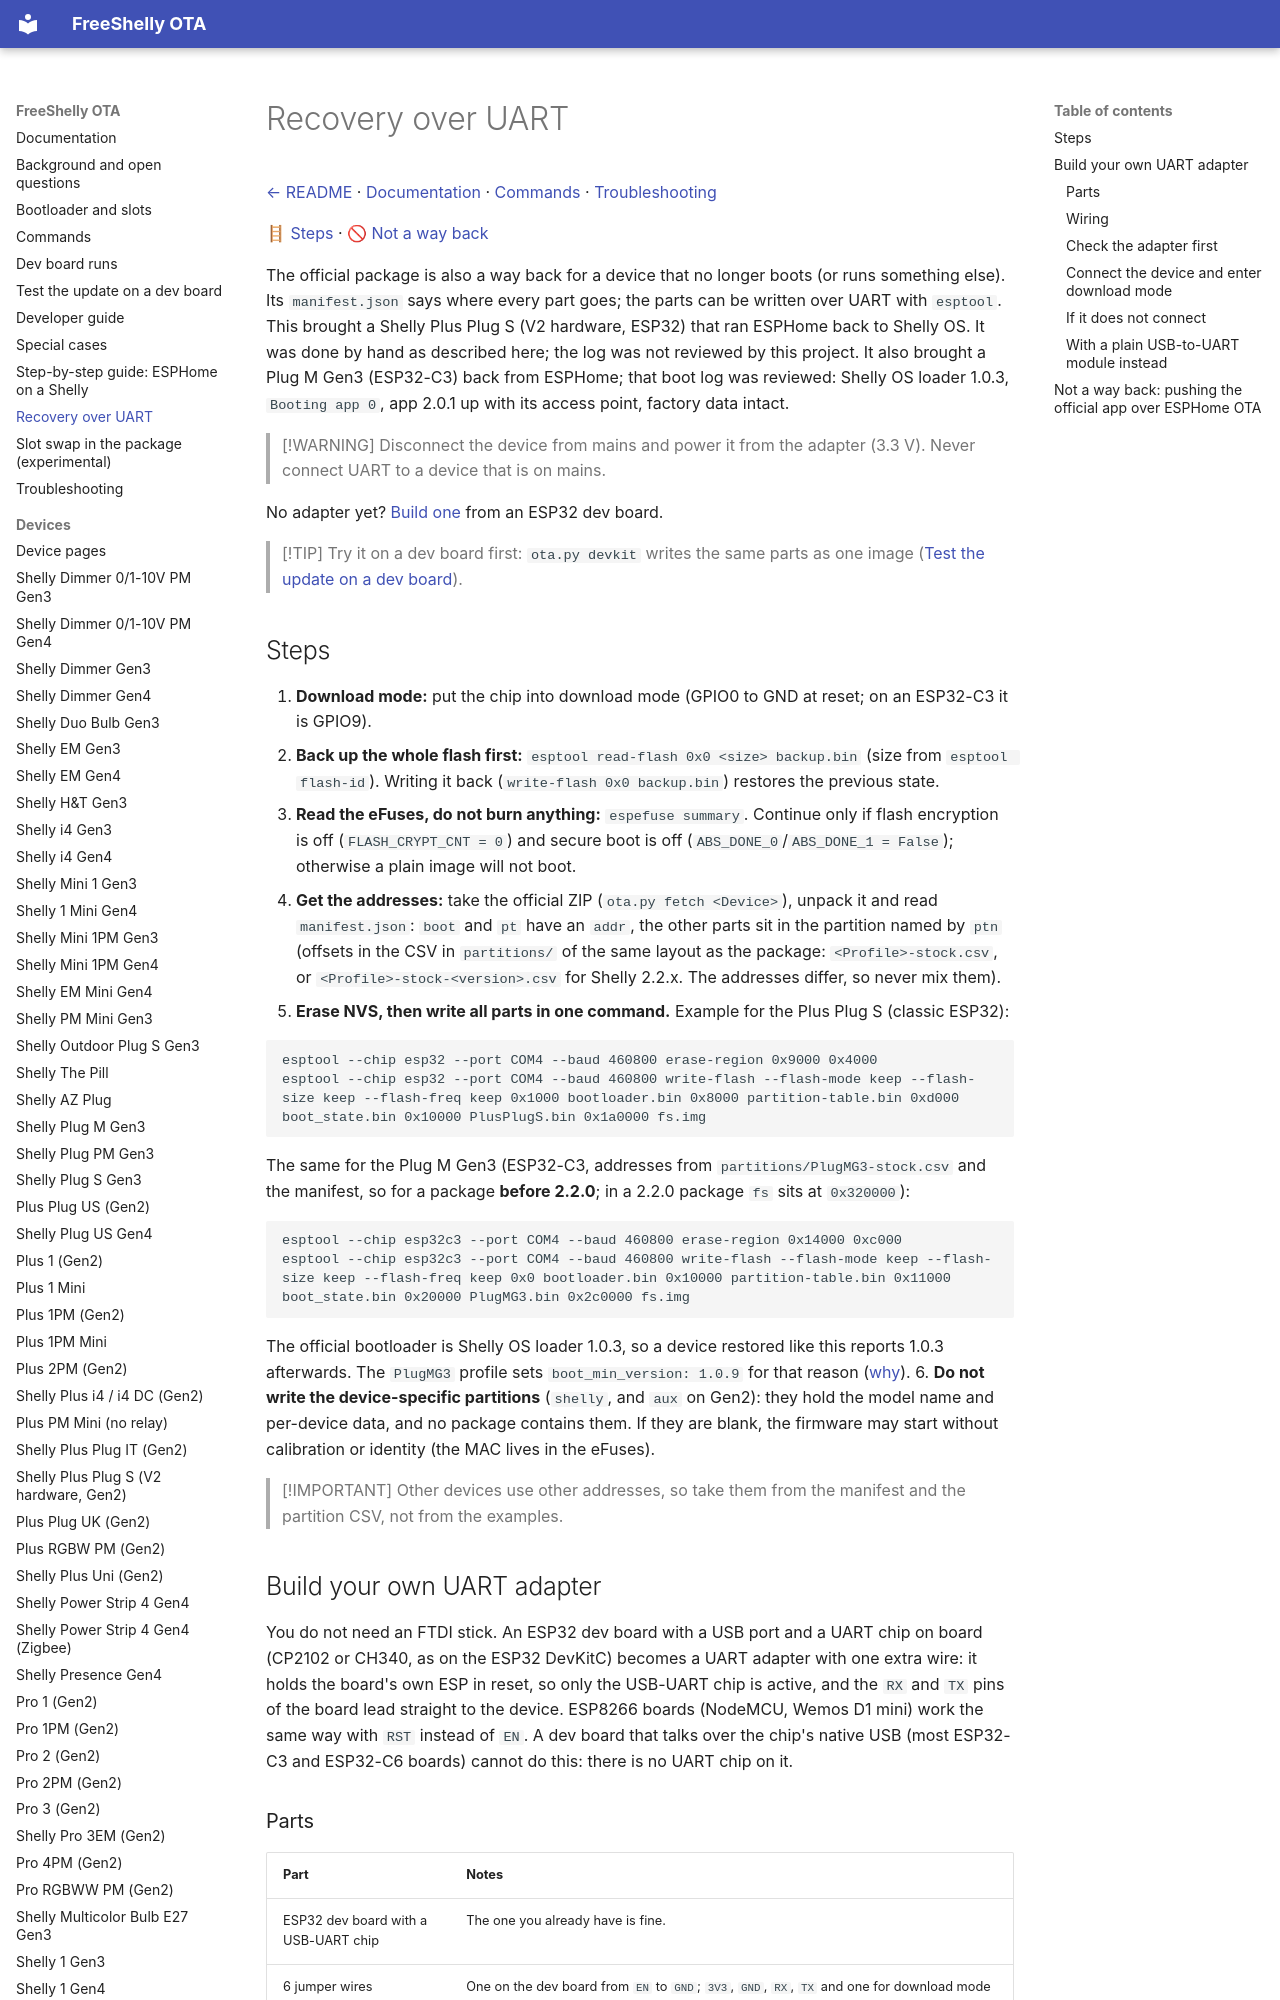

repository: oxynatOr/free-shelly-ota · page: recovery-uart/index.html · generator: mkdocs

# Recovery over UART

[← README](../README.md) · [Documentation](README.md) · [Commands](commands.md#restore) · [Troubleshooting](troubleshooting.md)

[🪜 Steps](#steps) · [🚫 Not a way back](#not-a-way-back-pushing-the-official-app-over-esphome-ota)

The official package is also a way back for a device that no longer boots (or runs something else). Its `manifest.json` says
where every part goes; the parts can be written over UART with `esptool`. This brought a Shelly Plus Plug S (V2 hardware,
ESP32) that ran ESPHome back to Shelly OS. It was done by hand as described here; the log was not reviewed by this project.
It also brought a Plug M Gen3 (ESP32-C3) back from ESPHome; that boot log was reviewed: Shelly OS loader 1.0.3, `Booting app 0`,
app 2.0.1 up with its access point, factory data intact.

> [!WARNING]
> Disconnect the device from mains and power it from the adapter (3.3 V). Never connect UART to a device that is on mains.

No adapter yet? [Build one](#build-your-own-uart-adapter) from an ESP32 dev board.

> [!TIP]
> Try it on a dev board first: `ota.py devkit` writes the same parts as one image ([Test the update on a dev board](devkit.md)).

## Steps

1. **Download mode:** put the chip into download mode (GPIO0 to GND at reset; on an ESP32-C3 it is GPIO9).
2. **Back up the whole flash first:** `esptool read-flash 0x0 <size> backup.bin` (size from `esptool flash-id`). Writing it
   back (`write-flash 0x0 backup.bin`) restores the previous state.
3. **Read the eFuses, do not burn anything:** `espefuse summary`. Continue only if flash encryption is off
   (`FLASH_CRYPT_CNT = 0`) and secure boot is off (`ABS_DONE_0`/`ABS_DONE_1 = False`); otherwise a plain image will not boot.
4. **Get the addresses:** take the official ZIP (`ota.py fetch <Device>`), unpack it and read `manifest.json`: `boot` and `pt`
   have an `addr`, the other parts sit in the partition named by `ptn` (offsets in the CSV in `partitions/` of the same layout as the
   package: `<Profile>-stock.csv`, or `<Profile>-stock-<version>.csv` for Shelly 2.2.x. The addresses differ, so never mix them).
5. **Erase NVS, then write all parts in one command.** Example for the Plus Plug S (classic ESP32):

   ```
   esptool --chip esp32 --port COM4 --baud 460800 erase-region 0x9000 0x4000
   esptool --chip esp32 --port COM4 --baud 460800 write-flash --flash-mode keep --flash-size keep --flash-freq keep 0x1000 bootloader.bin 0x8000 partition-table.bin 0xd000 boot_state.bin 0x10000 PlusPlugS.bin 0x1a0000 fs.img
   ```

   The same for the Plug M Gen3 (ESP32-C3, addresses from `partitions/PlugMG3-stock.csv` and the manifest, so for a package **before
   2.2.0**; in a 2.2.0 package `fs` sits at `0x320000`):

   ```
   esptool --chip esp32c3 --port COM4 --baud 460800 erase-region 0x14000 0xc000
   esptool --chip esp32c3 --port COM4 --baud 460800 write-flash --flash-mode keep --flash-size keep --flash-freq keep 0x0 bootloader.bin 0x10000 partition-table.bin 0x11000 boot_state.bin 0x20000 PlugMG3.bin 0x2c0000 fs.img
   ```

   The official bootloader is Shelly OS loader 1.0.3, so a device restored like this reports 1.0.3 afterwards. The `PlugMG3`
   profile sets `boot_min_version: 1.0.9` for that reason ([why](bootloader-and-slots.md#is-the-new-bootloader-really-written-min_version)).
6. **Do not write the device-specific partitions** (`shelly`, and `aux` on Gen2): they hold the model name and per-device data,
   and no package contains them. If they are blank, the firmware may start without calibration or identity (the MAC lives in
   the eFuses).

> [!IMPORTANT]
> Other devices use other addresses, so take them from the manifest and the partition CSV, not from the examples.
